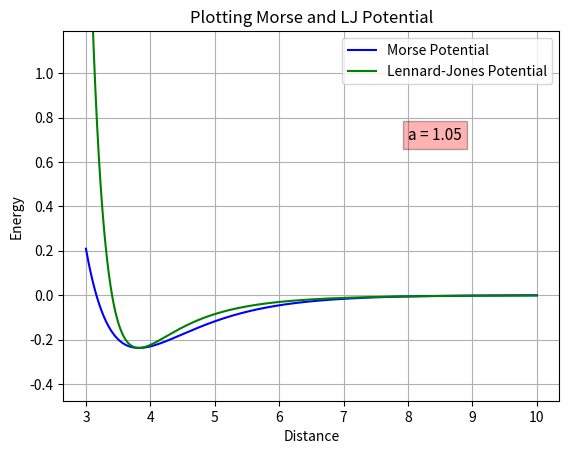

The script that saved this image:
import numpy as np
from scipy.optimize import curve_fit
import matplotlib.pyplot as plt

# Argon parameters
eps = 0.2379
D = 0.2379
sigma = 3.405
re = pow(2,1/6)*sigma
a = 1.05

r = np.arange(3,10,0.00001)
lj = 4 * eps * ((np.power(sigma, 12) / np.power(r, 12)) - (np.power(sigma, 6) / np.power(r, 6)))
morse = D * ((np.exp(-2*a*(r-re))) - 2*(np.exp(-a*(r-re))))

plt.title("Plotting Morse and LJ Potential")
plt.ylim(-2*eps, +5*eps)
plt.ylabel('Energy')
plt.xlabel('Distance')
plt.text(8,0.7, 'a = 1.05', fontsize=11, bbox=dict(facecolor='red', alpha=0.3))
plt.plot(r,morse,'b', label='Morse Potential')
plt.plot(r,lj,'g', label='Lennard-Jones Potential')
plt.grid()
plt.legend()
plt.show()

